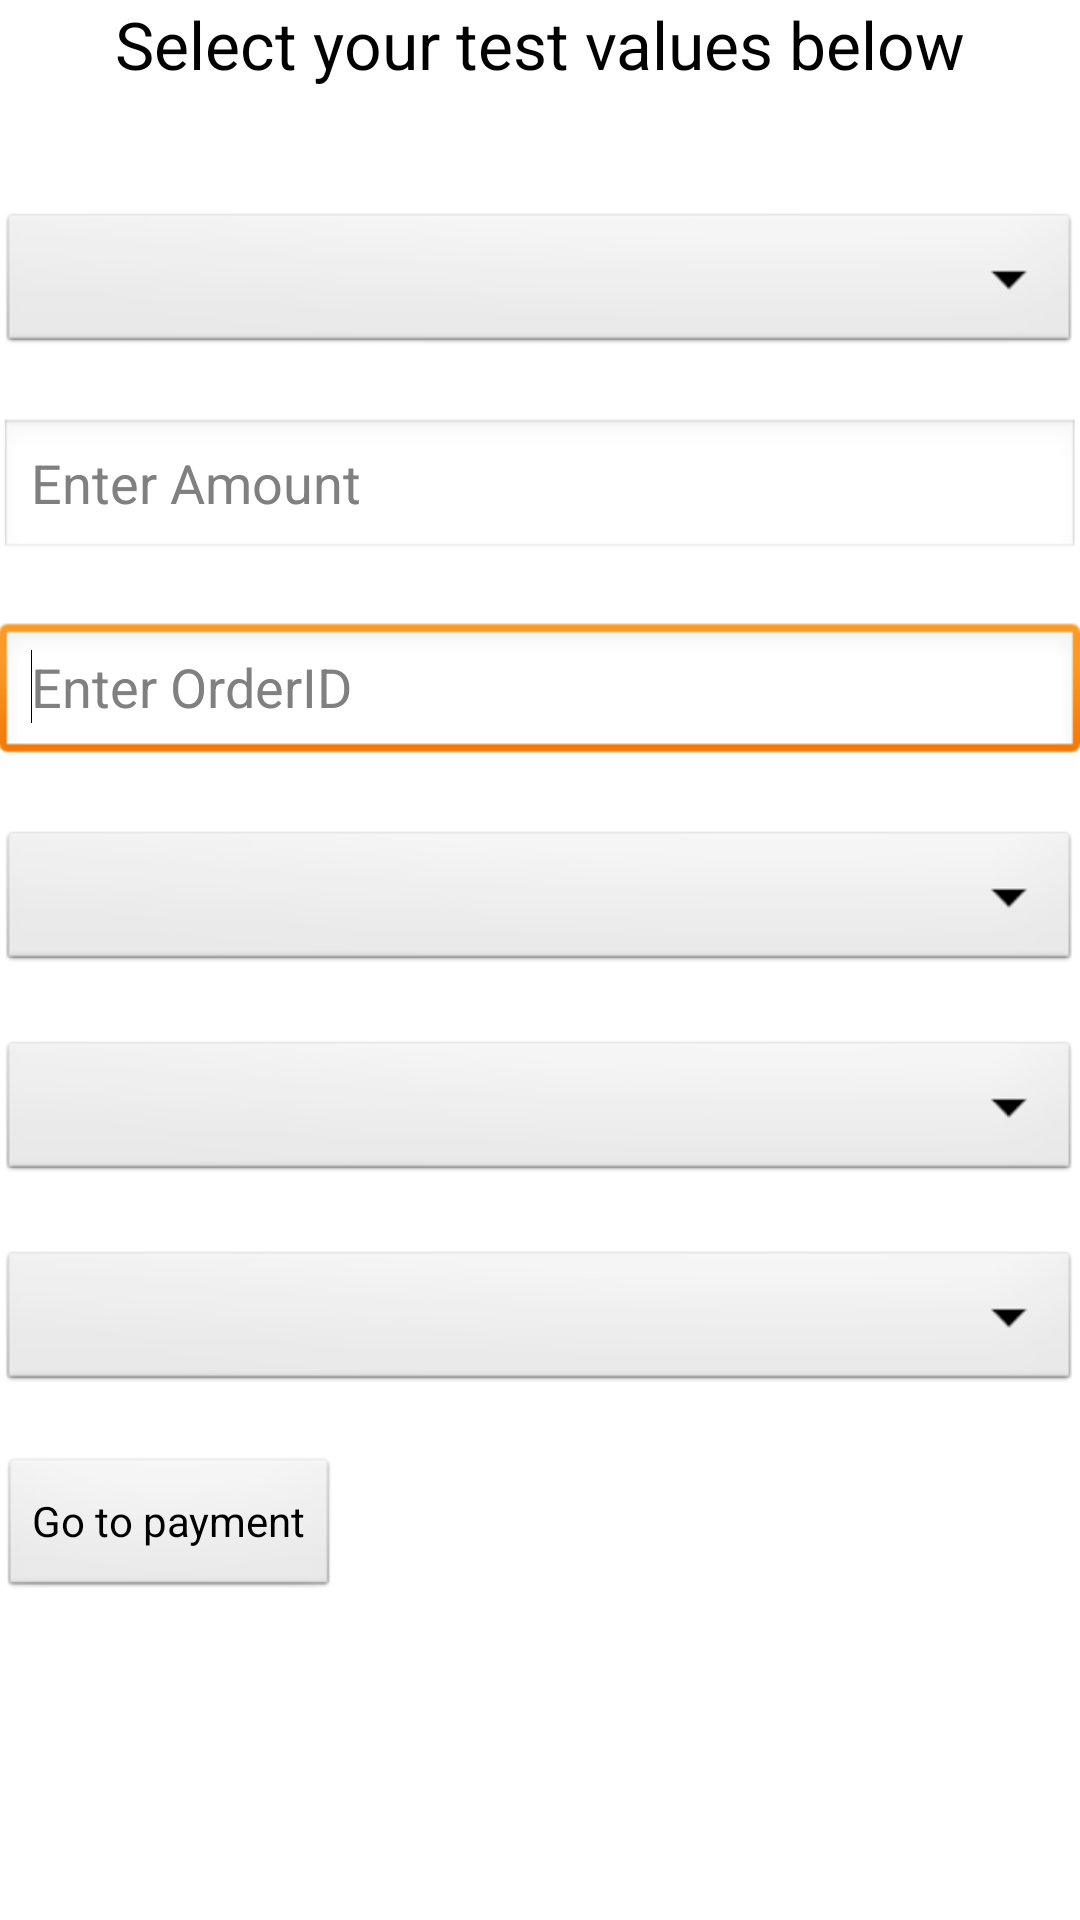

Layout XML and referenced resources for this Android screen:
<!-- AndroidManifest.xml: application theme AppTheme -->
<!-- res/layout/activity_create_payment.xml -->
<LinearLayout xmlns:android="http://schemas.android.com/apk/res/android"
    xmlns:tools="http://schemas.android.com/tools"
    android:layout_width="fill_parent"
    android:layout_height="fill_parent"
    android:orientation="vertical"
    android:paddingBottom="@dimen/activity_vertical_margin"
    android:paddingLeft="@dimen/activity_horizontal_margin"
    android:paddingRight="@dimen/activity_horizontal_margin"
    android:paddingTop="@dimen/activity_vertical_margin"
    tools:context=".PaymentActivity" >

    <TextView
        android:id="@+id/textViewLabel"
        android:layout_width="match_parent"
        android:layout_height="wrap_content"
        android:gravity="center"
        android:text="@string/TestPaymentLabel"
        android:textAppearance="?android:attr/textAppearanceLarge"
        android:layout_marginBottom="40sp" />

    <Spinner
        android:id="@+id/spinnerCurrency"
        android:layout_width="fill_parent"
        android:layout_height="50sp"
        android:layout_gravity="fill_horizontal"
        android:prompt="@string/SpinnerTextPromptCurrency"
        android:spinnerMode="dialog"
        android:tag="spinnerCurrency"
        android:layout_marginBottom="20sp" />

    <EditText
        android:id="@+id/editTextAmount"
        android:layout_width="match_parent"
        android:layout_height="wrap_content"
        android:ems="10"
        android:hint="Enter Amount"
        android:inputType="numberDecimal"
        android:layout_marginBottom="20sp" >

        <requestFocus />
    </EditText>

    <EditText
        android:id="@+id/editTextOrderID"
        android:layout_width="fill_parent"
        android:layout_height="wrap_content"
        android:ems="10"
        android:hint="Enter OrderID"
        android:inputType="text"
        android:layout_marginBottom="20sp" >

        <requestFocus />
    </EditText>

    <Spinner
        android:id="@+id/spinnerPaymentCollection"
        android:layout_width="fill_parent"
        android:layout_height="50sp"
        android:layout_gravity="fill_horizontal"
        android:prompt="@string/SpinnerTextPromptPaymentCollection"
        android:spinnerMode="dialog"
        android:tag="spinnerpaymentcollection"
        android:layout_marginBottom="20sp" />

    <Spinner
        android:id="@+id/spinnerLockPaymentCollection"
        android:layout_width="fill_parent"
        android:layout_height="50sp"
        android:layout_gravity="fill_horizontal"
        android:prompt="@string/SpinnerTextPromptLockCollection"
        android:spinnerMode="dialog"
        android:tag="spinnerlockpaymentcollection"
        android:layout_marginBottom="20sp" />

    <Spinner
        android:id="@+id/spinnerLanguage"
        android:layout_width="fill_parent"
        android:layout_height="50sp"
        android:layout_gravity="fill_horizontal"
        android:prompt="@string/SpinnerTextPromptLanguage"
        android:spinnerMode="dialog"
        android:tag="spinnerlanguage"
        android:layout_marginBottom="20sp" />

    <Button
        android:id="@+id/button1"
        android:layout_width="wrap_content"
        android:layout_height="wrap_content"
        android:onClick="OpenPaymentWindow"
        android:text="@string/BtnGoToPayment" />

</LinearLayout>
<!-- resources referenced by this layout -->
<resources>
  <string name="BtnGoToPayment">Go to payment</string>
  <string name="SpinnerTextPromptCurrency">Select currency</string>
  <string name="SpinnerTextPromptLanguage">Select language</string>
  <string name="SpinnerTextPromptLockCollection">Select Lockcollection</string>
  <string name="SpinnerTextPromptPaymentCollection">Select Paymentcollection</string>
  <string name="TestPaymentLabel">Select your test values below</string>
  <style name="AppTheme" parent="AppBaseTheme">
          
      </style>
  <style name="AppBaseTheme" parent="android:Theme.Light">
          
      </style>
</resources>
